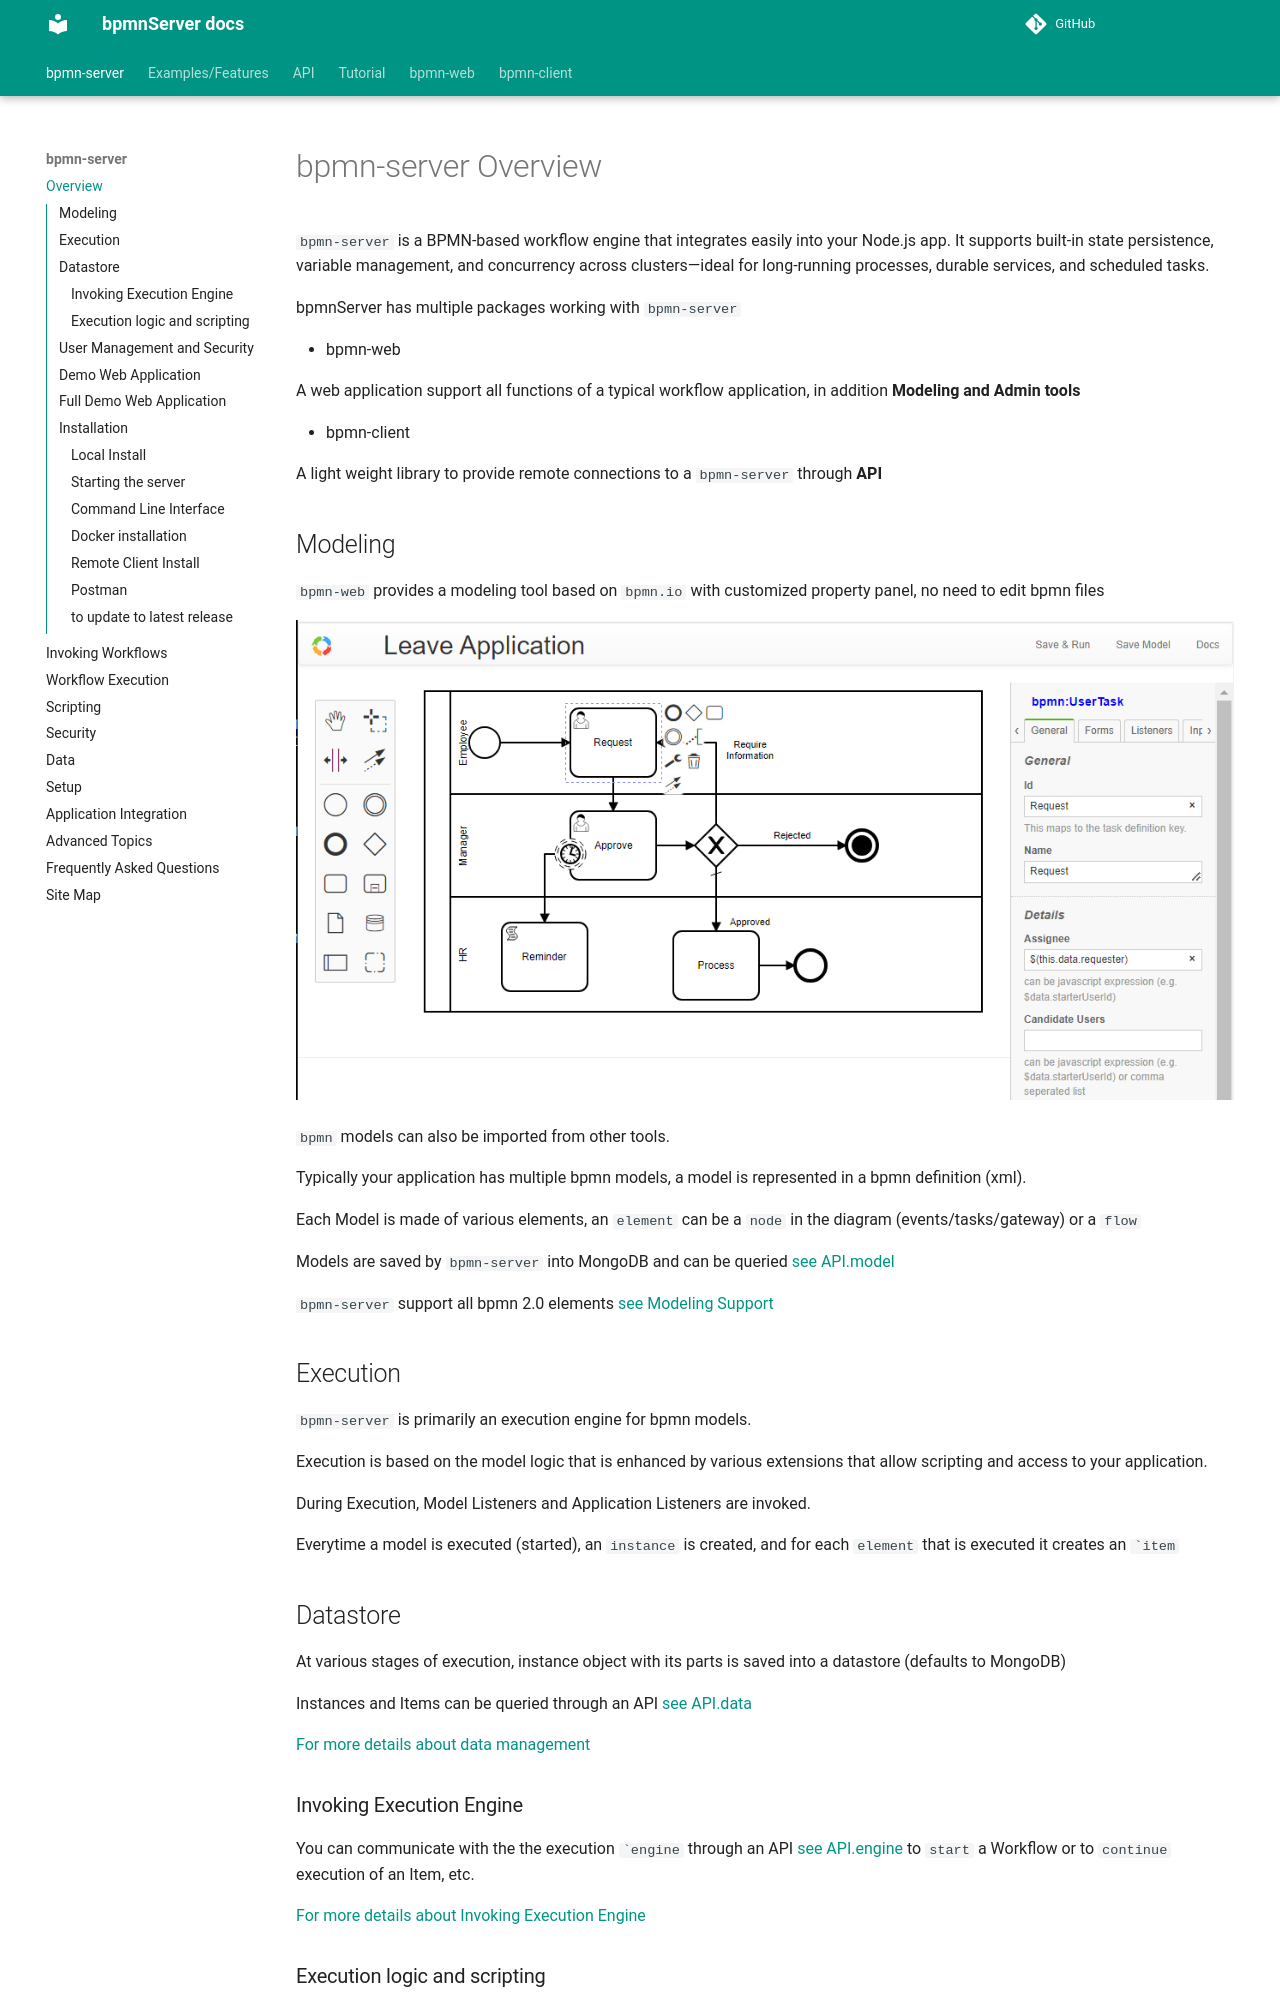

repository: bpmnServer/docs · page: index.html · generator: mkdocs

# bpmn-server Overview

`bpmn-server` provides a Workflow component based on **Business Process Model and Notation** that can be easily integrated into your application.

As workflow application can outlive Node.js applications, `bpmn-server` has out-of-the-box state presistence and variables, with concurrency across Node.js cluster and process instances
to make them ideal platform to do long running business processes, durable services or scheduled backgound tasks.


bpmnServer has multiple packages working with `bpmn-server`

- bpmn-web 

A web application support all functions of a typical workflow application, in addition **Modeling and Admin tools**

- bpmn-client

A light weight library to provide remote connections to a `bpmn-server` through **API**


## Modeling
`bpmn-web` provides a modeling tool based on `bpmn.io` with customized property panel, no need to edit bpmn files

![](images/Modeler.png)

`bpmn` models can also be imported from other tools.

Typically your application has multiple bpmn models, a model is represented in a bpmn definition (xml).

Each Model is made of various elements, an `element` can be a `node` in the diagram (events/tasks/gateway) or a  `flow`

Models are saved by `bpmn-server` into MongoDB and can be queried [see API.model](api/interfaces/IAPIModel.md)

`bpmn-server` support all bpmn 2.0 elements [see Modeling Support](examples.md)

## Execution
`bpmn-server` is primiraly an execution engine for bpmn models.

Execution is based on the model logic that is enhanced by various extensions that allow scripting and access to your application.

During Execution, Model Listeners and Application Listeners are invoked.

Everytime a model is executed (started), an `instance` is created, and for each `element` that is executed it creates an `item' 

## Datastore

At various stages of execution, instance object with its parts is saved into a datastore (defaults to MongoDB)

Instances and Items can be queried through an API [see API.data](api/interfaces/IAPIData.md)

[For more details about data management](data.md)
